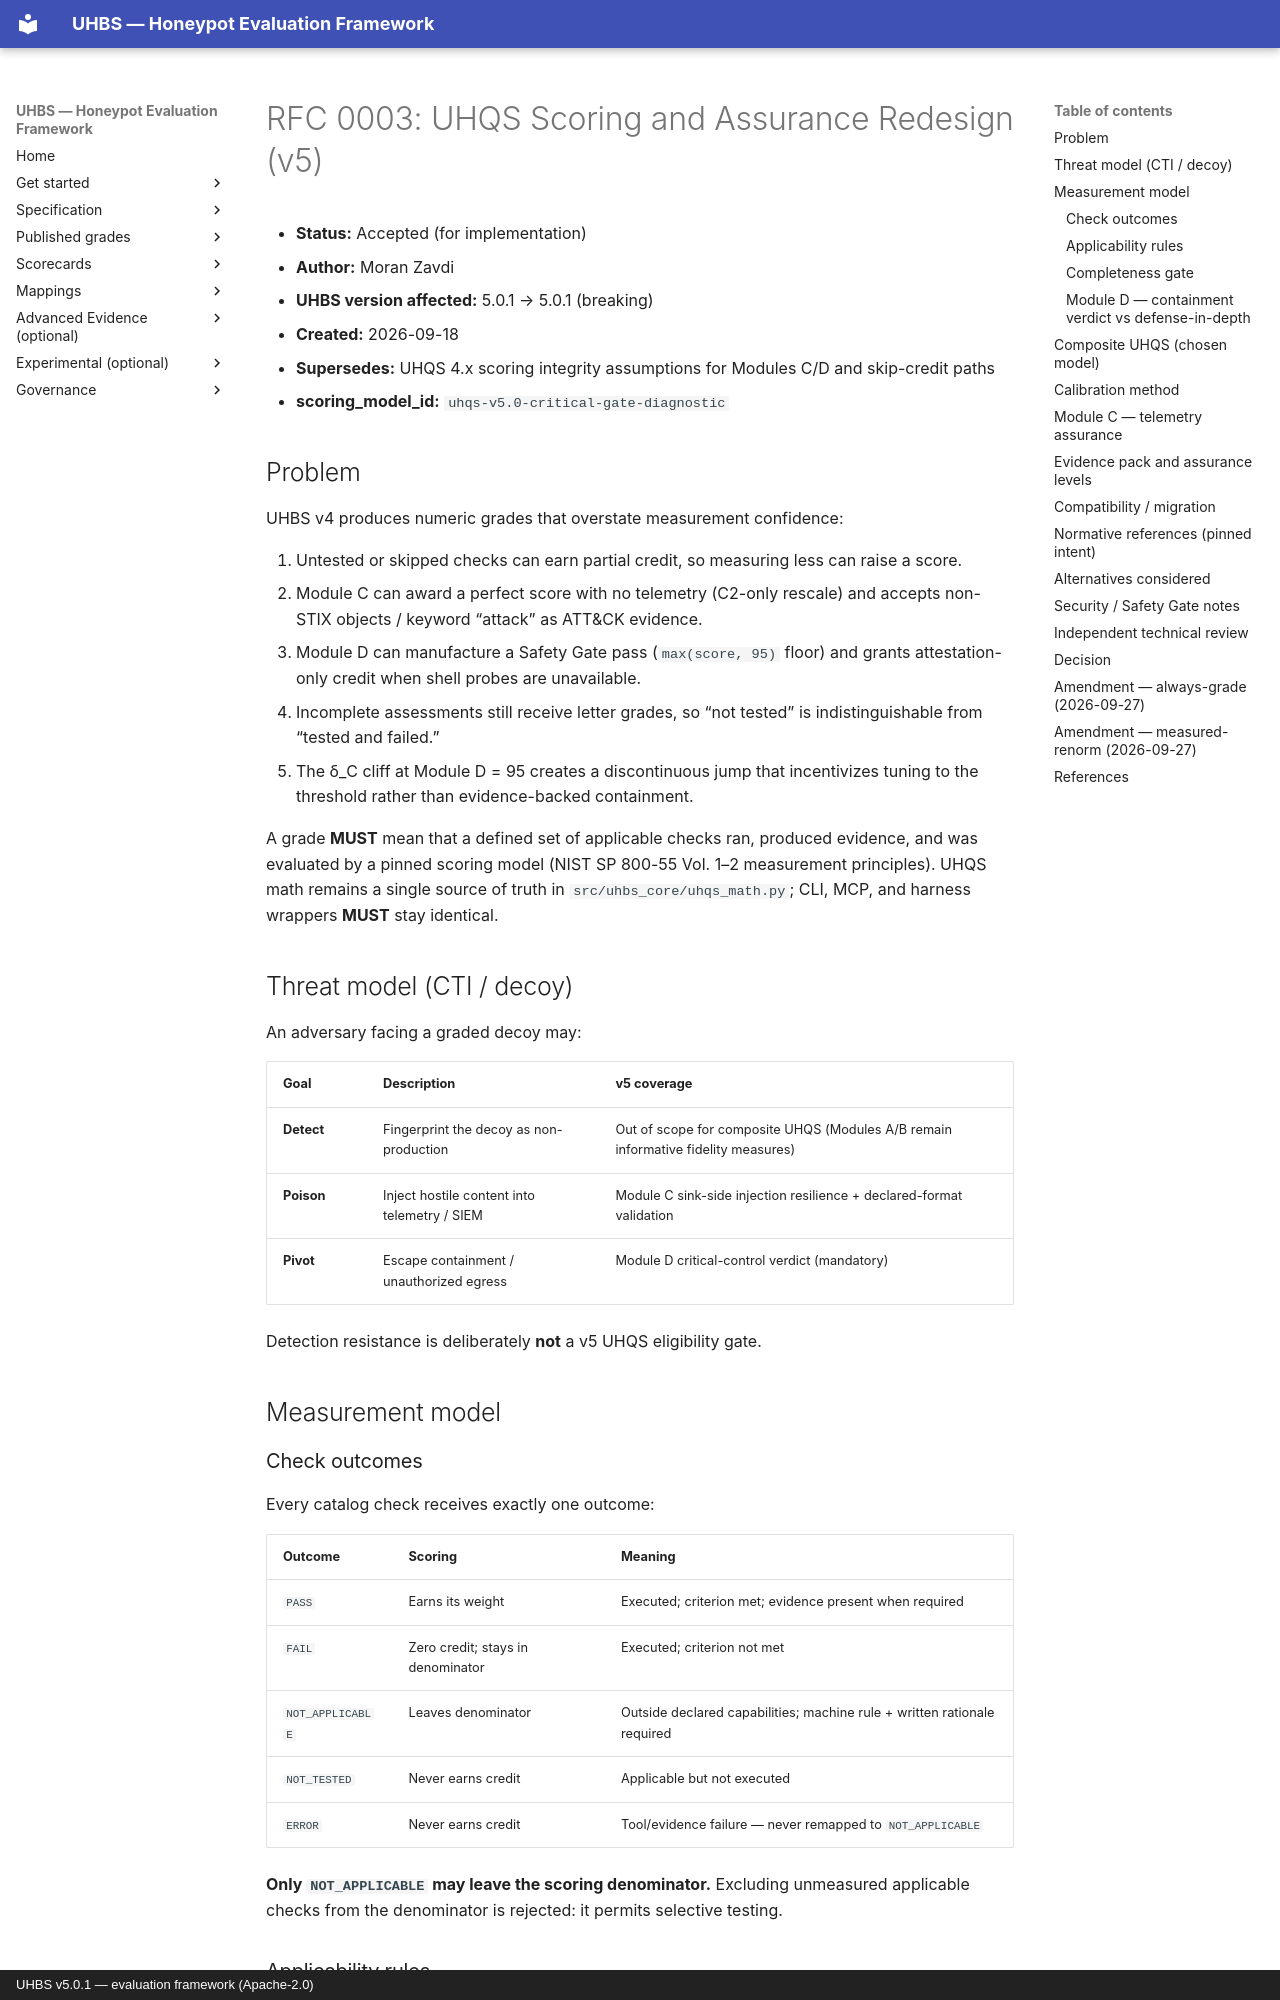

repository: uhbs/uhbs-standard · page: rfcs/0003-scoring-assurance/index.html · generator: mkdocs · copyright: UHBS v5.0.1 — evaluation framework (Apache-2.0)

# RFC 0003: UHQS Scoring and Assurance Redesign (v5)

- **Status:** Accepted (for implementation)
- **Author:** Moran Zavdi
- **UHBS version affected:** 5.0.1 → 5.0.1 (breaking)
- **Created:** 2026-09-18
- **Supersedes:** UHQS 4.x scoring integrity assumptions for Modules C/D and skip-credit paths
- **scoring_model_id:** `uhqs-v5.0-critical-gate-diagnostic`

## Problem

UHBS v4 produces numeric grades that overstate measurement confidence:

1. Untested or skipped checks can earn partial credit, so measuring less can raise a score.
2. Module C can award a perfect score with no telemetry (C2-only rescale) and accepts non-STIX objects / keyword “attack” as ATT&CK evidence.
3. Module D can manufacture a Safety Gate pass (`max(score, 95)` floor) and grants attestation-only credit when shell probes are unavailable.
4. Incomplete assessments still receive letter grades, so “not tested” is indistinguishable from “tested and failed.”
5. The δ_C cliff at Module D = 95 creates a discontinuous jump that incentivizes tuning to the threshold rather than evidence-backed containment.

A grade **MUST** mean that a defined set of applicable checks ran, produced evidence, and was evaluated by a pinned scoring model (NIST SP 800-55 Vol. 1–2 measurement principles). UHQS math remains a single source of truth in `src/uhbs_core/uhqs_math.py`; CLI, MCP, and harness wrappers **MUST** stay identical.

## Threat model (CTI / decoy)

An adversary facing a graded decoy may:

| Goal | Description | v5 coverage |
| --- | --- | --- |
| **Detect** | Fingerprint the decoy as non-production | Out of scope for composite UHQS (Modules A/B remain informative fidelity measures) |
| **Poison** | Inject hostile content into telemetry / SIEM | Module C sink-side injection resilience + declared-format validation |
| **Pivot** | Escape containment / unauthorized egress | Module D critical-control verdict (mandatory) |

Detection resistance is deliberately **not** a v5 UHQS eligibility gate.

## Measurement model

### Check outcomes

Every catalog check receives exactly one outcome:

| Outcome | Scoring | Meaning |
| --- | --- | --- |
| `PASS` | Earns its weight | Executed; criterion met; evidence present when required |
| `FAIL` | Zero credit; stays in denominator | Executed; criterion not met |
| `NOT_APPLICABLE` | Leaves denominator | Outside declared capabilities; machine rule + written rationale required |
| `NOT_TESTED` | Never earns credit | Applicable but not executed |
| `ERROR` | Never earns credit | Tool/evidence failure — never remapped to `NOT_APPLICABLE` |

**Only `NOT_APPLICABLE` may leave the scoring denominator.** Excluding unmeasured applicable checks from the denominator is rejected: it permits selective testing.
